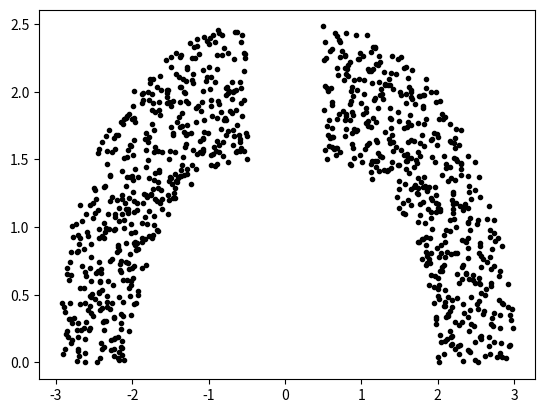

Here is the Python script that generated this plot:
import numpy as np
import math

def get_curves(points=1000, radius=2, noise=None, *args, **kwargs):
    """
    Generates syntethic data in the shape of two quarter circles, as in
    the example from the paper by Mika et al.

    Arguments:
        points: number of points in the generated dataset.
        noise: name of the distribution to be used as additive noise.
               Use one of the distribution from numpy.random, see
               https://docs.scipy.org/doc/numpy-1.10.0/reference/routines.random.html
               Default is 'uniform', with low=-0.5 and high=0.5. Noise is added to
               the semi-circle's radious.
        args, kwargs: Any arguments you want to pass to the corresponding
                      numpy.random sampling function, except size.

    Returns:
        Arrays with the X and Y coordinates for the new data.
    """
    if noise is None:
        noise = 'uniform'
        kwargs['low'] = -0.5
        kwargs['high'] = 0.5
    kwargs['size'] = points // 2
    dist = getattr(np.random, noise)

    angles = np.linspace(0, math.pi/2, num=points//2)
    cos = np.cos(angles)
    sin = np.sin(angles)
    left_center = -0.5
    left_radius = radius + dist(*args, **kwargs)
    left_x = -left_radius*cos + left_center
    left_y = left_radius*sin
    right_center = 0.5
    right_radius = radius + dist(*args, **kwargs)
    right_x = right_radius*cos[::-1] + right_center
    right_y = right_radius*sin[::-1]
    return np.concatenate((left_x, right_x)), np.concatenate((left_y, right_y))

def main():
    "Example data generation"
    X, Y = get_curves()
    import matplotlib.pyplot as plt
    plt.plot(X, Y ,'k.')
    plt.show()

if __name__ == '__main__':
    main()
